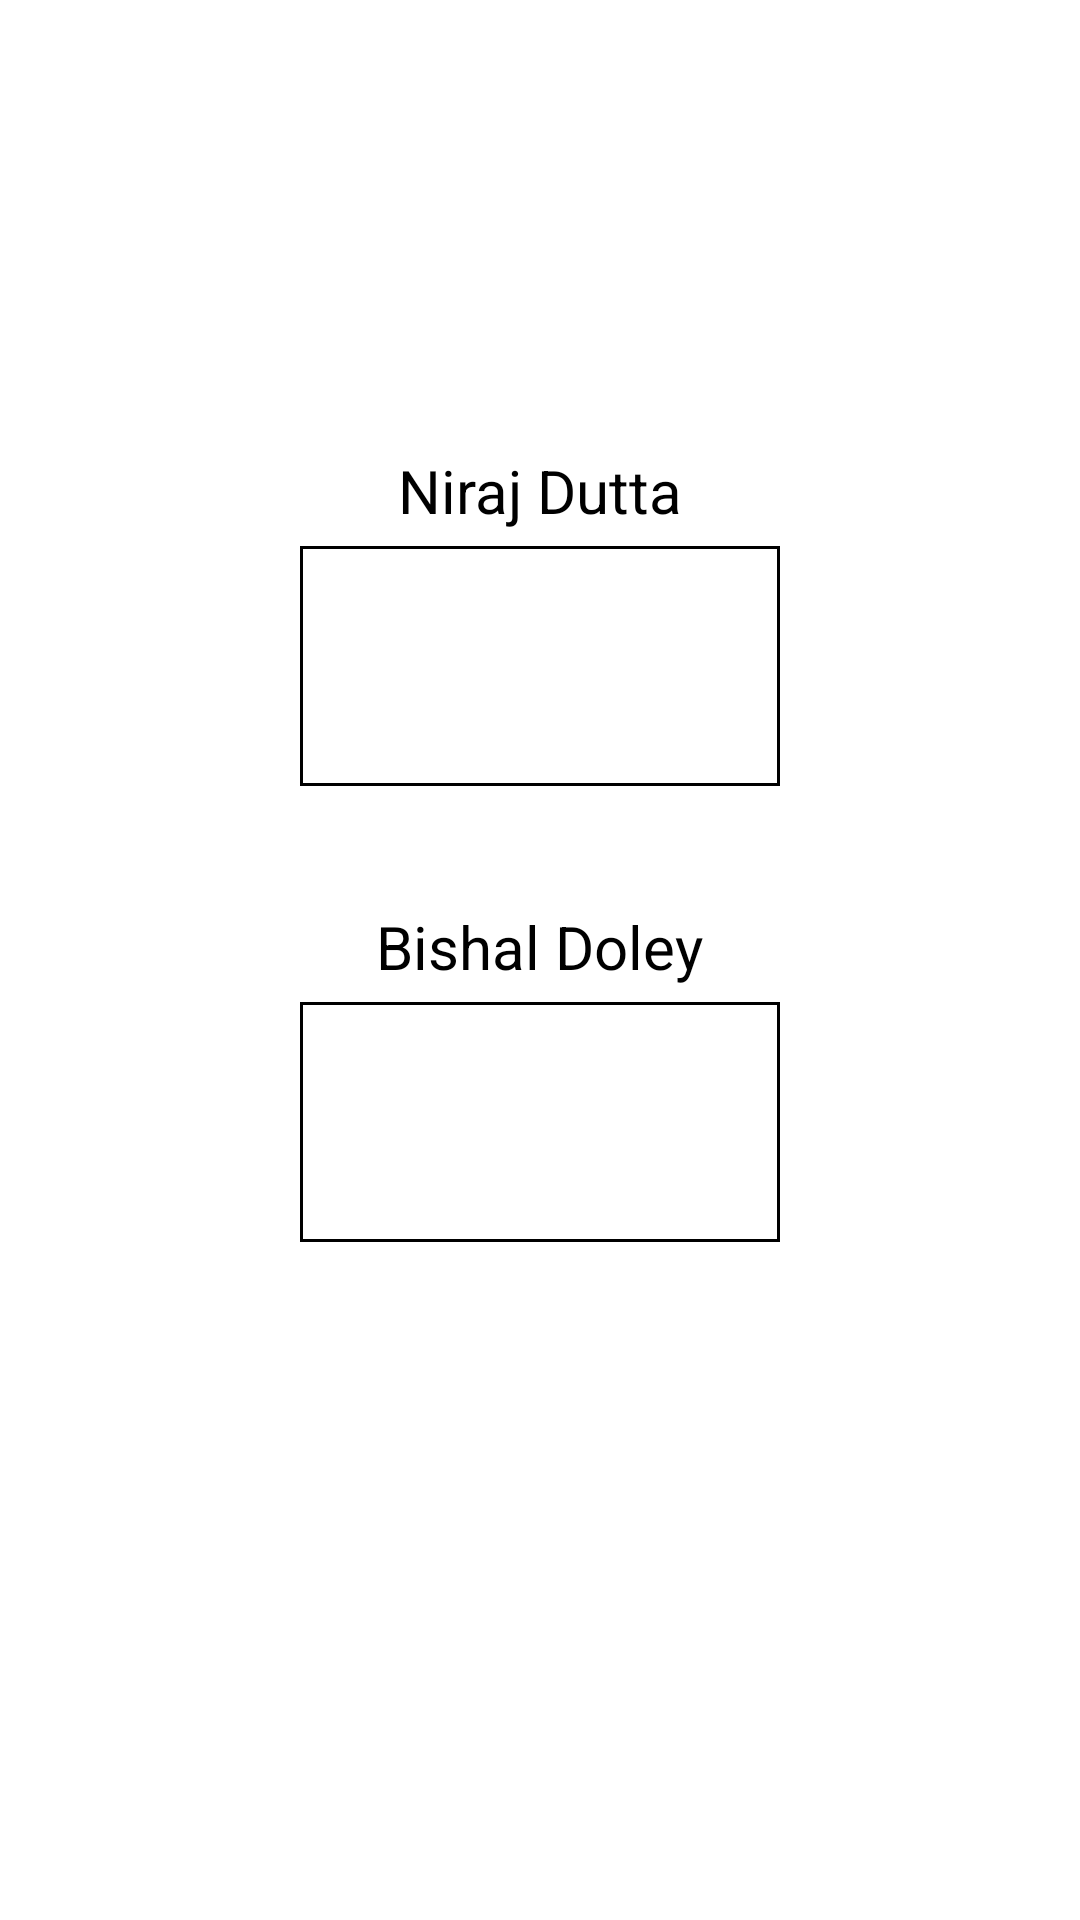

Reconstruct the res/layout file that produces this screen, plus the resources it refers to.
<!-- AndroidManifest.xml: application theme Theme.NeristBuddy -->
<!-- res/layout/fragment_contact_us.xml -->
<?xml version="1.0" encoding="utf-8"?>
<FrameLayout xmlns:android="http://schemas.android.com/apk/res/android"
    xmlns:tools="http://schemas.android.com/tools"
    android:layout_width="match_parent"
    android:layout_height="match_parent"
    tools:context=".fragments.ContactUsFragment">


    <RelativeLayout
        android:layout_width="match_parent"
        android:layout_height="match_parent"
        tools:ignore="UselessParent">

        <RelativeLayout
            android:layout_marginTop="150dp"
            android:layout_width="wrap_content"
            android:layout_height="wrap_content"
            android:layout_centerHorizontal="true">

            <TextView
                android:id="@+id/name1"
                android:layout_width="wrap_content"
                android:layout_height="wrap_content"
                android:layout_centerHorizontal="true"
                android:text="Niraj Dutta"
                android:textColor="@color/black"
                android:textSize="20sp" />


            <LinearLayout
                android:background="@drawable/border"
                android:id="@+id/ll1"
                android:layout_width="wrap_content"
                android:layout_height="wrap_content"
                android:layout_below="@id/name1"
                android:layout_centerHorizontal="true"
                android:layout_marginTop="5dp"
                android:orientation="horizontal">

                <ImageView
                    android:id="@+id/email1"
                    android:layout_width="60dp"
                    android:layout_height="60dp"
                    android:layout_margin="10dp"
                    android:padding="5dp"
                    android:src="@drawable/email" />

                <ImageView
                    android:id="@+id/dial1"
                    android:layout_width="60dp"
                    android:layout_height="60dp"
                    android:layout_margin="10dp"
                    android:src="@drawable/dial" />
            </LinearLayout>

            <TextView
                android:id="@+id/name2"
                android:layout_width="wrap_content"
                android:layout_height="wrap_content"
                android:layout_below="@id/ll1"
                android:layout_centerHorizontal="true"
                android:layout_marginTop="40dp"
                android:text="Bishal Doley"
                android:textColor="@color/black"
                android:textSize="20sp" />

            <LinearLayout
                android:background="@drawable/border"
                android:layout_width="wrap_content"
                android:layout_height="wrap_content"
                android:layout_below="@id/name2"
                android:layout_centerHorizontal="true"
                android:layout_marginTop="5dp"
                android:orientation="horizontal">

                <ImageView
                    android:id="@+id/email2"
                    android:layout_width="60dp"
                    android:layout_height="60dp"
                    android:layout_margin="10dp"
                    android:padding="5dp"
                    android:src="@drawable/email" />

                <ImageView
                    android:id="@+id/dial2"
                    android:layout_width="60dp"
                    android:layout_height="60dp"
                    android:layout_margin="10dp"
                    android:src="@drawable/dial" />
            </LinearLayout>
        </RelativeLayout>
    </RelativeLayout>

</FrameLayout>
<!-- resources referenced by this layout -->
<resources>
  <!-- drawable border (drawable) -->
  <?xml version="1.0" encoding="utf-8"?>
  <shape xmlns:android="http://schemas.android.com/apk/res/android"
      android:shape="rectangle">
      <stroke
          android:width="1dp"
          />
  
  
  </shape>
  <style name="Theme.NeristBuddy" parent="Theme.MaterialComponents.DayNight.DarkActionBar">
          
          <item name="colorPrimary">@color/purple_500</item>
          <item name="colorPrimaryVariant">@color/purple_700</item>
          <item name="colorOnPrimary">@color/white</item>
          
          <item name="colorSecondary">@color/teal_200</item>
          <item name="colorSecondaryVariant">@color/teal_700</item>
          <item name="colorOnSecondary">@color/black</item>
          
          <item name="android:statusBarColor" tools:targetApi="l">?attr/colorPrimaryVariant</item>
          
      </style>
  <!-- not gathered from this repository: default colours our renderer supplied (Android Studio template values) -->
  <color name="purple_500">#FF6200EE</color>
  <color name="purple_700">#FF3700B3</color>
  <color name="teal_200">#FF03DAC5</color>
  <color name="teal_700">#FF018786</color>
  <color name="black">#FF000000</color>
  <color name="white">#FFFFFFFF</color>
</resources>
